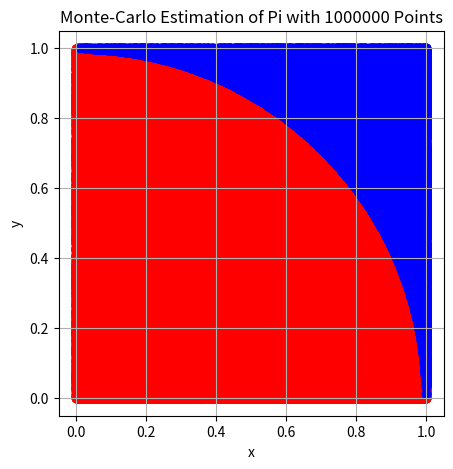

Generate this figure with matplotlib:


from matplotlib import pyplot as plt
from numpy import random


# count pi for n points
def compute_pi(n):
    inside_sector = []
    outside_sector = []
    for i in range(n):
        x = random.random()
        y = random.random()
        if x * x + y * y < 1:
            inside_sector.append([x,y])
        else:
            outside_sector.append([x,y])

    return 4 * len(inside_sector) / n, inside_sector, outside_sector




n = 1000000  # Number of points
pi_estimate, inside_points, outside_points = compute_pi(n)

# Print the estimated value of pi
print(f"Estimated value of pi: {pi_estimate}")

# Separate the x and y coordinates for plotting
inside_x, inside_y = zip(*inside_points)
outside_x, outside_y = zip(*outside_points)

# Plotting the points
plt.figure(figsize=(5, 5))
plt.scatter(inside_x, inside_y, color='red', label='Inside Sector')
plt.scatter(outside_x, outside_y, color='blue', label='Outside Sector')
# plt.legend()
plt.xlabel('x')
plt.ylabel('y')
plt.title(f"Monte-Carlo Estimation of Pi with {n} Points")
plt.grid(True)
plt.gca().set_aspect('equal', adjustable='box')
plt.show()